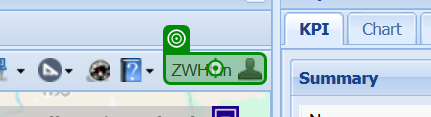
Task: CovMo Traffic Data MDY
Workflow: Logout

Step 1: click on 'ZWHtun'

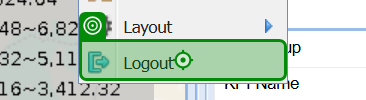
Step 2: click on 'Logout'

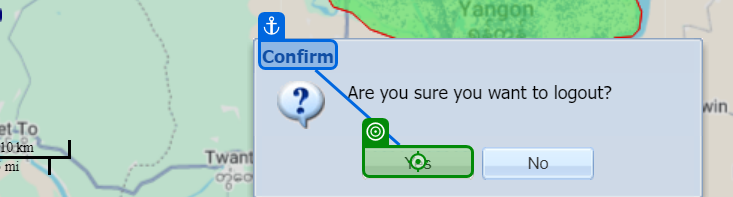
Step 3: click on 'Yes'